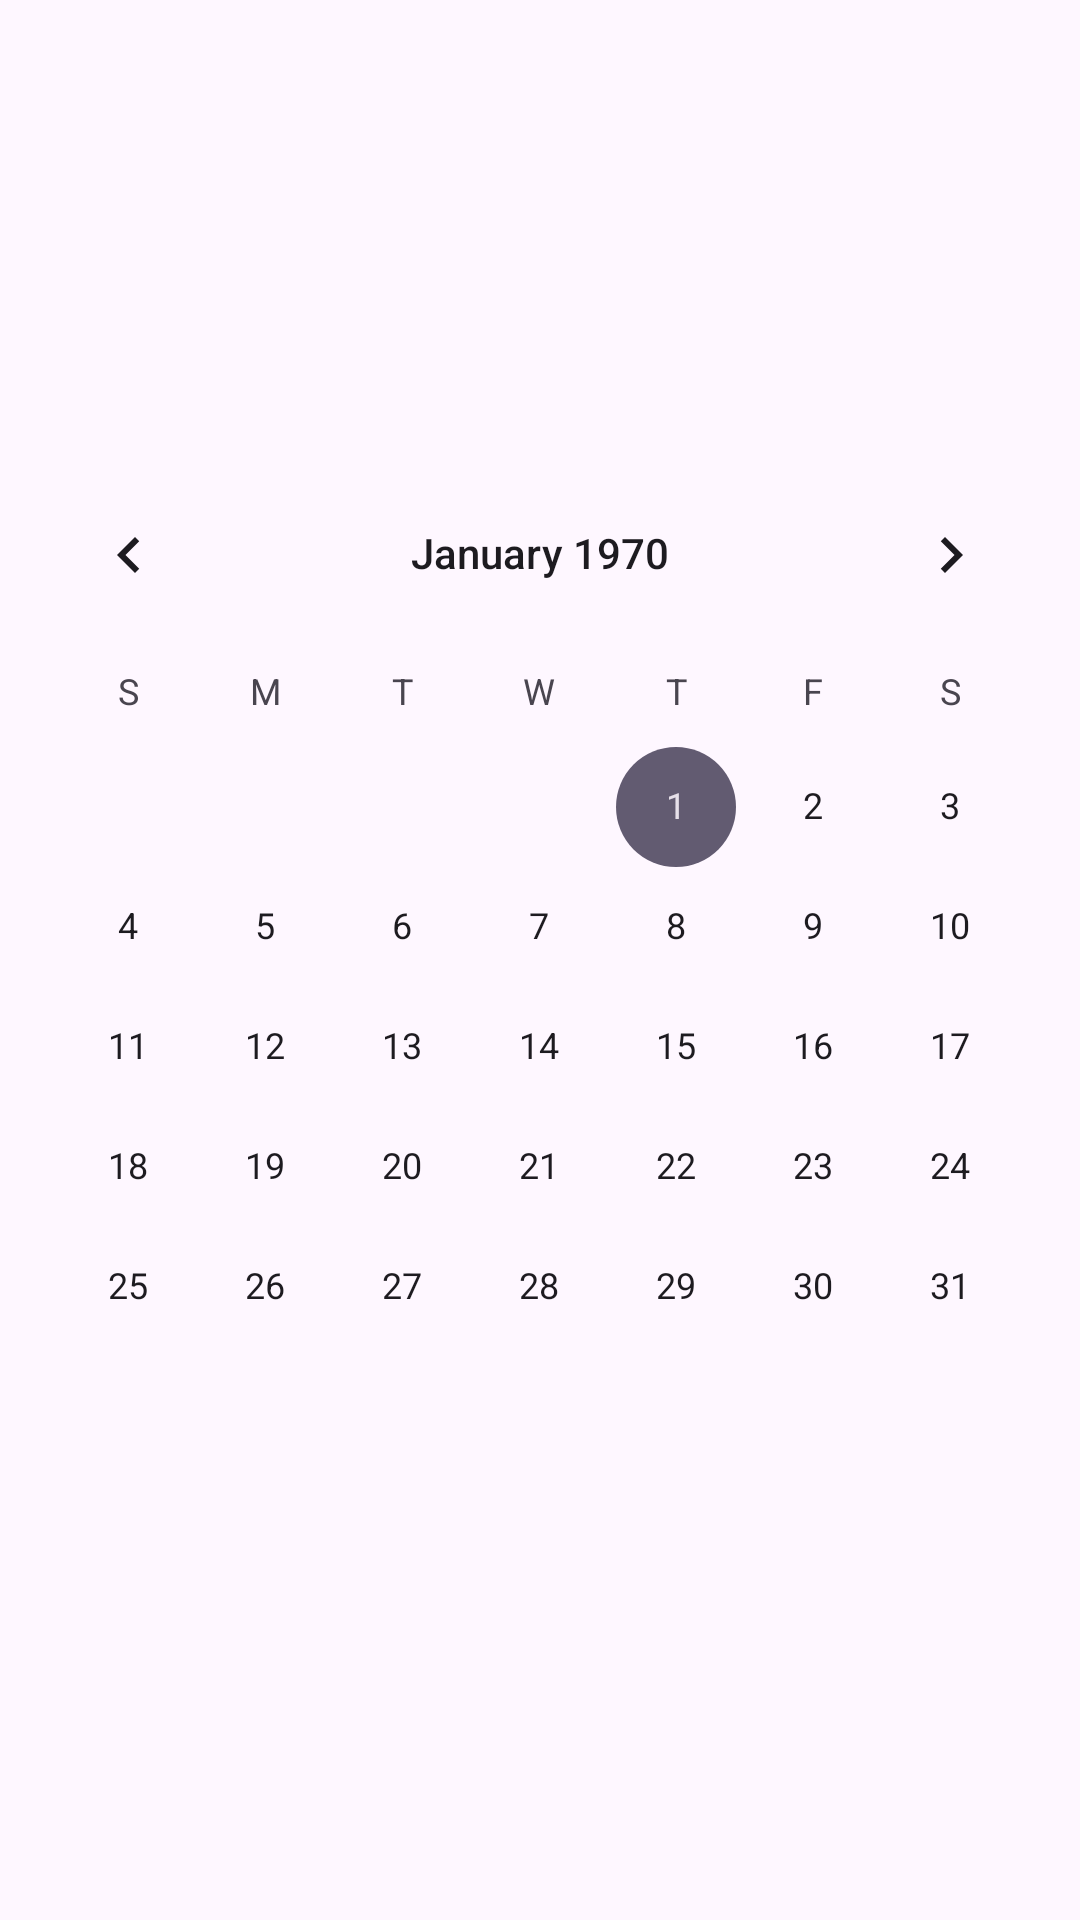

Reconstruct the res/layout file that produces this screen, plus the resources it refers to.
<!-- AndroidManifest.xml: application theme Theme.WorldDays -->
<!-- res/layout/fragment_calendar.xml -->
<?xml version="1.0" encoding="utf-8"?>
<LinearLayout xmlns:android="http://schemas.android.com/apk/res/android"
    xmlns:tools="http://schemas.android.com/tools"
    android:layout_width="match_parent"
    android:layout_height="match_parent"
    android:orientation="vertical"
    tools:context=".ui.CalendarFragment"
    android:gravity="center">

    <CalendarView
        android:id="@+id/calendar_view"
        android:layout_width="match_parent"
        android:layout_height="wrap_content" />

</LinearLayout>
<!-- resources referenced by this layout -->
<resources>
  <style name="Theme.WorldDays" parent="Base.Theme.WorldDays" />
  <style name="Base.Theme.WorldDays" parent="Theme.Material3.DayNight.NoActionBar">
          
          
      </style>
</resources>
